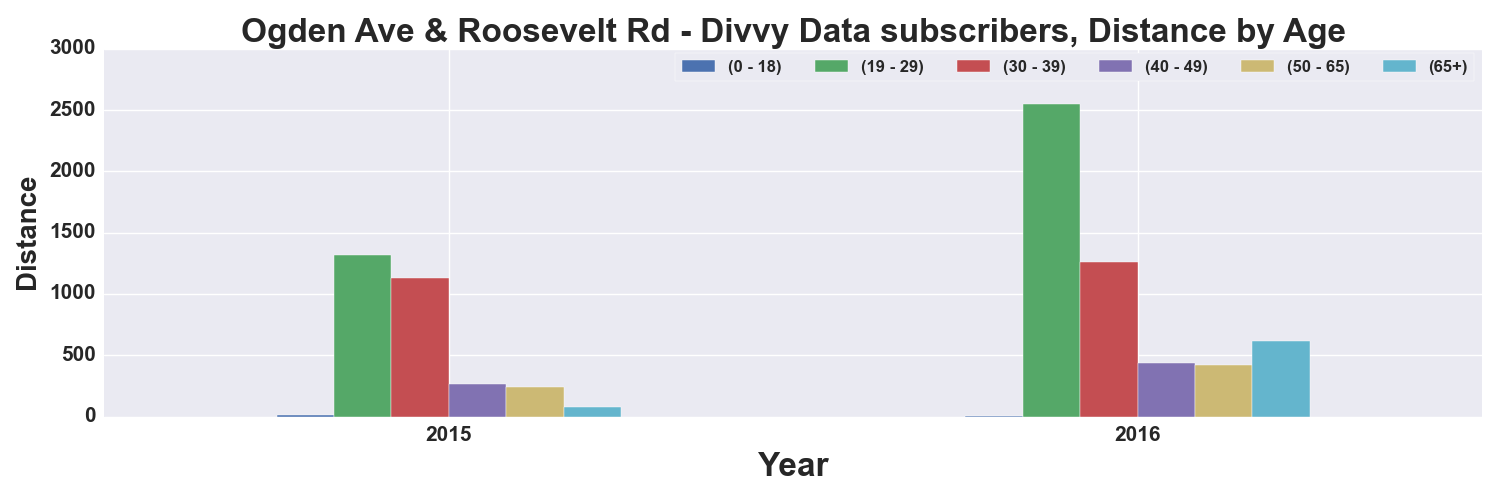

The data file committed next to this chart (first rows):
, START TIME YEAR, DISTANCE_Miles, DISTANCE_Miles, DISTANCE_Miles, DISTANCE_Miles, DISTANCE_Miles, DISTANCE_Miles
AGE_GROUP, , 0 - 18, 19 - 29, 30 - 39, 40 - 49, 50 - 65, 65+
0, 2015, 11.86, 1317, 1129, 267.4, 243.3, 75.26
1, 2016, 2.632, 2550, 1259, 434.3, 422.6, 614
